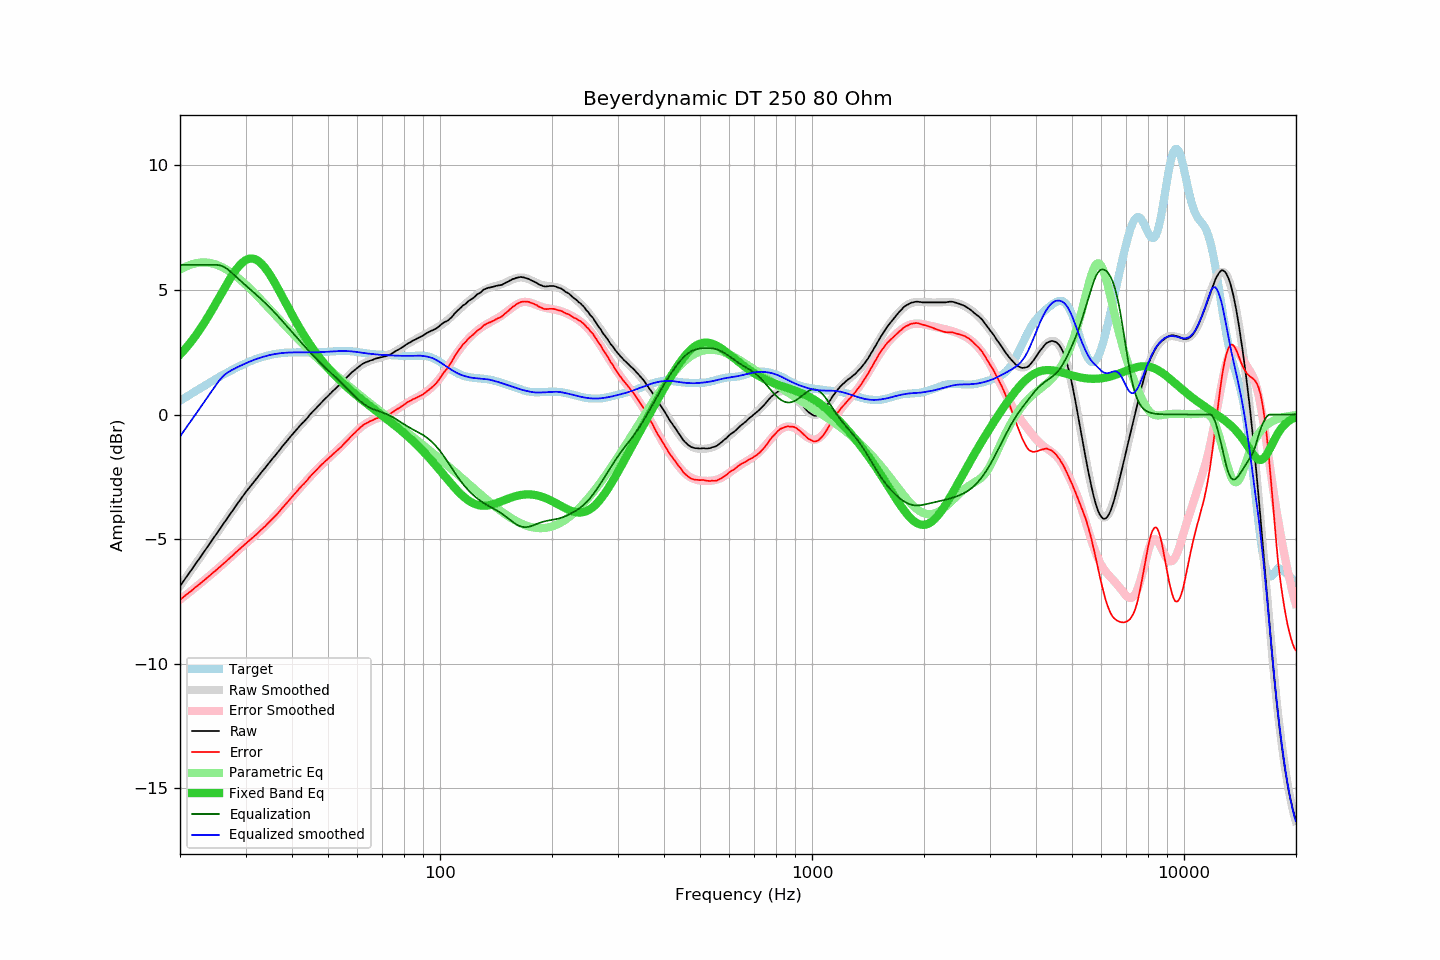

The file beside this chart, header and first rows:
frequency, raw, error, smoothed, error_smoothed, equalization, parametric_eq, equalized_raw, equalized_smoothed, target
20.00, -6.88, -7.43, -6.88, -7.43, 6.00, 2.40, -0.88, -0.88, 0.55
20.20, -6.79, -7.38, -6.79, -7.38, 6.00, 2.47, -0.79, -0.79, 0.59
20.40, -6.70, -7.33, -6.70, -7.33, 6.00, 2.54, -0.70, -0.70, 0.63
20.61, -6.61, -7.28, -6.61, -7.28, 6.00, 2.61, -0.61, -0.61, 0.67
20.81, -6.51, -7.22, -6.52, -7.23, 6.00, 2.69, -0.51, -0.52, 0.71
21.02, -6.42, -7.17, -6.43, -7.18, 6.00, 2.77, -0.42, -0.43, 0.75
21.23, -6.33, -7.12, -6.33, -7.12, 6.00, 2.85, -0.33, -0.33, 0.79
21.44, -6.24, -7.07, -6.24, -7.07, 6.00, 2.93, -0.24, -0.24, 0.83
21.66, -6.15, -7.03, -6.15, -7.02, 6.00, 3.01, -0.15, -0.15, 0.87
21.87, -6.05, -6.96, -6.06, -6.97, 6.00, 3.10, -0.05, -0.06, 0.91
22.09, -5.96, -6.91, -5.97, -6.92, 6.00, 3.19, 0.04, 0.03, 0.95
22.31, -5.87, -6.86, -5.87, -6.86, 6.00, 3.28, 0.13, 0.13, 0.99
22.54, -5.79, -6.81, -5.78, -6.81, 6.00, 3.37, 0.21, 0.22, 1.03
22.76, -5.69, -6.76, -5.69, -6.76, 6.00, 3.47, 0.31, 0.31, 1.07
22.99, -5.59, -6.70, -5.60, -6.70, 6.00, 3.57, 0.41, 0.40, 1.11
23.22, -5.50, -6.65, -5.50, -6.65, 6.00, 3.67, 0.50, 0.50, 1.15
23.45, -5.41, -6.60, -5.41, -6.60, 6.00, 3.77, 0.59, 0.59, 1.19
23.69, -5.32, -6.54, -5.32, -6.54, 6.00, 3.88, 0.68, 0.68, 1.22
23.92, -5.22, -6.49, -5.22, -6.49, 6.00, 3.98, 0.78, 0.78, 1.26
24.16, -5.13, -6.43, -5.13, -6.43, 6.00, 4.09, 0.87, 0.87, 1.30
24.40, -5.03, -6.37, -5.04, -6.38, 6.00, 4.20, 0.97, 0.96, 1.34
24.65, -4.94, -6.32, -4.94, -6.32, 6.00, 4.31, 1.06, 1.06, 1.38
24.89, -4.85, -6.27, -4.85, -6.27, 6.00, 4.42, 1.15, 1.15, 1.42
25.14, -4.76, -6.22, -4.76, -6.21, 6.00, 4.54, 1.24, 1.24, 1.45
25.39, -4.66, -6.15, -4.66, -6.16, 5.99, 4.65, 1.33, 1.33, 1.49
25.65, -4.57, -6.10, -4.57, -6.10, 5.98, 4.77, 1.41, 1.41, 1.53
25.91, -4.48, -6.04, -4.48, -6.04, 5.96, 4.88, 1.48, 1.48, 1.57
26.16, -4.38, -5.98, -4.39, -5.99, 5.93, 5.00, 1.55, 1.55, 1.60
26.43, -4.30, -5.93, -4.29, -5.93, 5.90, 5.11, 1.60, 1.60, 1.64
26.69, -4.20, -5.88, -4.20, -5.87, 5.86, 5.22, 1.65, 1.66, 1.67
26.96, -4.10, -5.81, -4.11, -5.81, 5.81, 5.33, 1.70, 1.70, 1.71
27.23, -4.01, -5.76, -4.01, -5.75, 5.75, 5.43, 1.74, 1.74, 1.74
27.50, -3.92, -5.70, -3.92, -5.70, 5.70, 5.54, 1.77, 1.77, 1.78
27.77, -3.83, -5.64, -3.83, -5.64, 5.64, 5.64, 1.80, 1.81, 1.81
28.05, -3.73, -5.57, -3.74, -5.58, 5.58, 5.73, 1.84, 1.84, 1.84
28.33, -3.64, -5.52, -3.64, -5.52, 5.52, 5.82, 1.88, 1.87, 1.87
28.62, -3.56, -5.46, -3.55, -5.46, 5.46, 5.90, 1.90, 1.91, 1.91
28.90, -3.46, -5.40, -3.46, -5.40, 5.40, 5.98, 1.94, 1.94, 1.94
29.19, -3.37, -5.34, -3.37, -5.34, 5.34, 6.04, 1.97, 1.97, 1.97
29.48, -3.28, -5.28, -3.29, -5.29, 5.29, 6.10, 2.00, 2.00, 2.00
29.78, -3.19, -5.22, -3.20, -5.23, 5.23, 6.15, 2.03, 2.03, 2.03
30.08, -3.11, -5.16, -3.11, -5.17, 5.17, 6.19, 2.07, 2.06, 2.06
30.38, -3.02, -5.11, -3.03, -5.12, 5.12, 6.23, 2.09, 2.09, 2.09
30.68, -2.94, -5.06, -2.95, -5.06, 5.06, 6.25, 2.12, 2.11, 2.11
30.99, -2.86, -5.01, -2.86, -5.00, 5.00, 6.26, 2.14, 2.14, 2.14
31.30, -2.78, -4.95, -2.78, -4.95, 4.95, 6.25, 2.16, 2.17, 2.17
31.61, -2.70, -4.90, -2.70, -4.89, 4.89, 6.24, 2.19, 2.19, 2.19
31.93, -2.62, -4.84, -2.62, -4.83, 4.83, 6.22, 2.21, 2.21, 2.22
32.24, -2.54, -4.78, -2.54, -4.77, 4.77, 6.19, 2.23, 2.24, 2.24
32.57, -2.45, -4.72, -2.46, -4.72, 4.72, 6.14, 2.26, 2.26, 2.26
32.89, -2.37, -4.65, -2.38, -4.66, 4.66, 6.09, 2.28, 2.28, 2.28
33.22, -2.29, -4.59, -2.30, -4.60, 4.60, 6.03, 2.30, 2.30, 2.30
33.55, -2.21, -4.53, -2.22, -4.54, 4.54, 5.96, 2.32, 2.32, 2.32
33.89, -2.14, -4.48, -2.14, -4.47, 4.47, 5.88, 2.33, 2.34, 2.34
34.23, -2.05, -4.41, -2.06, -4.41, 4.41, 5.79, 2.36, 2.35, 2.36
34.57, -1.97, -4.35, -1.98, -4.35, 4.35, 5.70, 2.37, 2.37, 2.37
34.92, -1.89, -4.28, -1.90, -4.28, 4.28, 5.60, 2.39, 2.39, 2.39
35.27, -1.81, -4.22, -1.82, -4.22, 4.22, 5.50, 2.40, 2.40, 2.40
35.62, -1.73, -4.15, -1.74, -4.15, 4.15, 5.39, 2.42, 2.41, 2.41
35.97, -1.66, -4.09, -1.66, -4.08, 4.08, 5.28, 2.42, 2.42, 2.43
... 635 more rows
